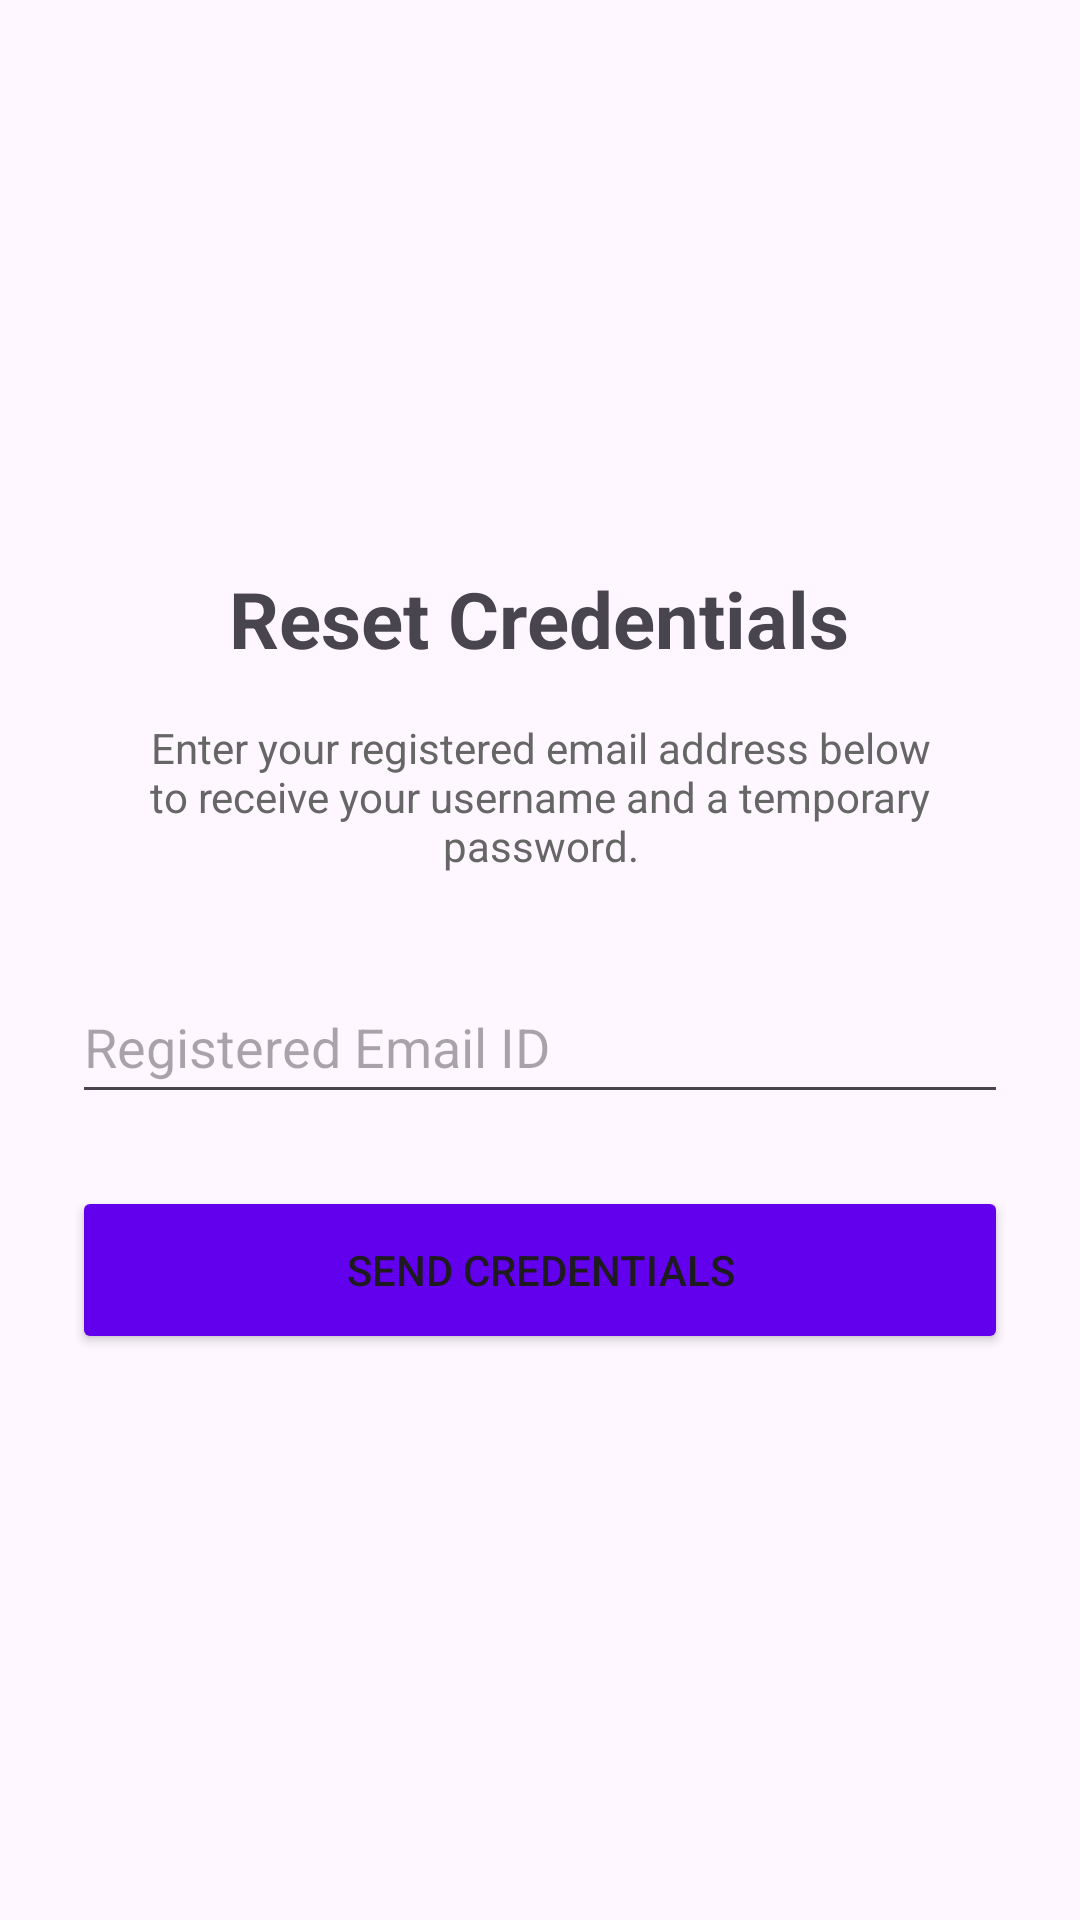

Write the Android layout XML for this screen, with the resource values it uses.
<!-- AndroidManifest.xml: application theme Theme.Offload -->
<!-- res/layout/activity_forgot_password.xml -->
<?xml version="1.0" encoding="utf-8"?>
<androidx.constraintlayout.widget.ConstraintLayout xmlns:android="http://schemas.android.com/apk/res/android"
    xmlns:app="http://schemas.android.com/apk/res-auto"
    xmlns:tools="http://schemas.android.com/tools"
    android:id="@+id/main"
    android:layout_width="match_parent"
    android:layout_height="match_parent"
    android:padding="24dp"
    tools:context=".ForgotPasswordActivity">

    <LinearLayout
        android:layout_width="match_parent"
        android:layout_height="wrap_content"
        android:orientation="vertical"
        android:gravity="center"
        app:layout_constraintTop_toTopOf="parent"
        app:layout_constraintBottom_toBottomOf="parent">

        <TextView
            android:layout_width="wrap_content"
            android:layout_height="wrap_content"
            android:text="Reset Credentials"
            android:textSize="26sp"
            android:textStyle="bold"
            android:layout_marginBottom="16dp"/>

        <TextView
            android:layout_width="wrap_content"
            android:layout_height="wrap_content"
            android:text="Enter your registered email address below to receive your username and a temporary password."
            android:gravity="center"
            android:textColor="#666666"
            android:layout_marginBottom="32dp"/>

        <EditText
            android:id="@+id/etEmail"
            android:layout_width="match_parent"
            android:layout_height="wrap_content"
            android:hint="Registered Email ID"
            android:inputType="textEmailAddress"
            android:minHeight="48dp"
            android:layout_marginBottom="24dp"/>

        <Button
            android:id="@+id/btnReset"
            android:layout_width="match_parent"
            android:layout_height="56dp"
            android:text="SEND CREDENTIALS"
            android:backgroundTint="#6200EE"/>

    </LinearLayout>

</androidx.constraintlayout.widget.ConstraintLayout>
<!-- resources referenced by this layout -->
<resources>
  <style name="Theme.Offload" parent="Base.Theme.Offload" />
  <style name="Base.Theme.Offload" parent="Theme.Material3.DayNight.NoActionBar">
          
          
      </style>
</resources>
